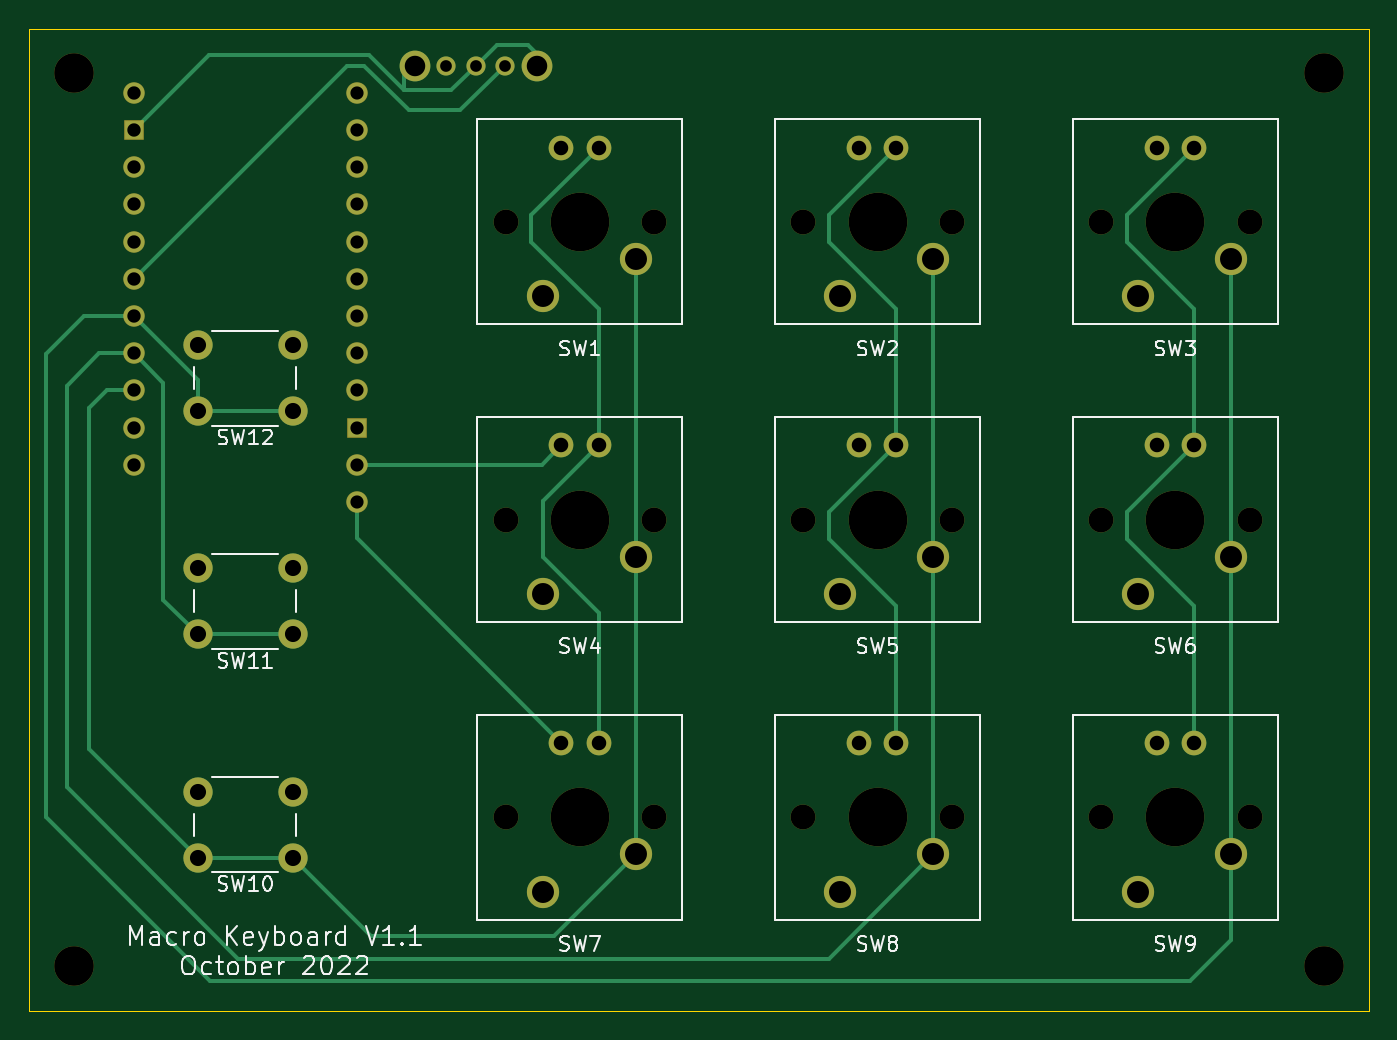
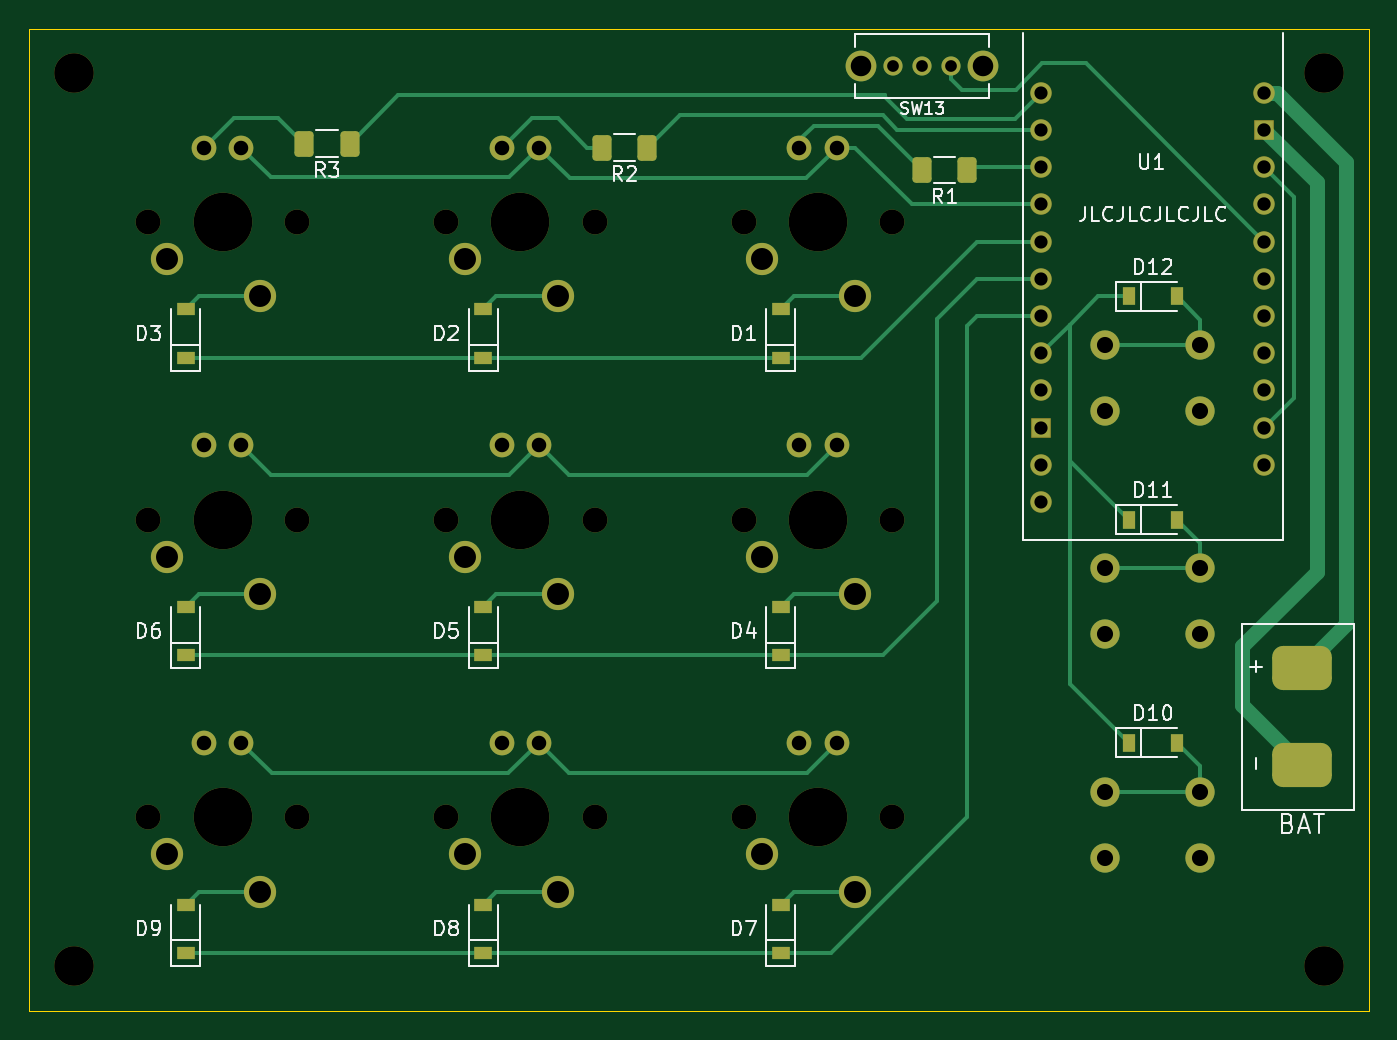
Circuit board: 11 layer files. Board 91.4 x 67.1 mm.
- bottom_copper: Macro_Keyboard_V1.1-B_Cu.gbl (14486 bytes)
- bottom_mask: Macro_Keyboard_V1.1-B_Mask.gbs (5887 bytes)
- paste: Macro_Keyboard_V1.1-B_Paste.gbp (2390 bytes)
- bottom_silk: Macro_Keyboard_V1.1-B_Silkscreen.gbo (25664 bytes)
- outline: Macro_Keyboard_V1.1-Edge_Cuts.gm1 (699 bytes)
- top_copper: Macro_Keyboard_V1.1-F_Cu.gtl (9337 bytes)
- top_mask: Macro_Keyboard_V1.1-F_Mask.gts (4515 bytes)
- paste: Macro_Keyboard_V1.1-F_Paste.gtp (473 bytes)
- top_silk: Macro_Keyboard_V1.1-F_Silkscreen.gto (26707 bytes)
- drill: Macro_Keyboard_V1.1-NPTH.drl (921 bytes)
- drill: Macro_Keyboard_V1.1-PTH.drl (1827 bytes)

=== bottom_copper: Macro_Keyboard_V1.1-B_Cu.gbl (14486 bytes, source omitted) ===
=== bottom_mask: Macro_Keyboard_V1.1-B_Mask.gbs ===
%TF.GenerationSoftware,KiCad,Pcbnew,(6.0.7-1)-1*%
%TF.CreationDate,2022-10-02T14:30:12-04:00*%
%TF.ProjectId,Macro_Keyboard_V1.1,4d616372-6f5f-44b6-9579-626f6172645f,1.1*%
%TF.SameCoordinates,Original*%
%TF.FileFunction,Soldermask,Bot*%
%TF.FilePolarity,Negative*%
%FSLAX46Y46*%
G04 Gerber Fmt 4.6, Leading zero omitted, Abs format (unit mm)*
G04 Created by KiCad (PCBNEW (6.0.7-1)-1) date 2022-10-02 14:30:12*
%MOMM*%
%LPD*%
G01*
G04 APERTURE LIST*
G04 Aperture macros list*
%AMRoundRect*
0 Rectangle with rounded corners*
0 $1 Rounding radius*
0 $2 $3 $4 $5 $6 $7 $8 $9 X,Y pos of 4 corners*
0 Add a 4 corners polygon primitive as box body*
4,1,4,$2,$3,$4,$5,$6,$7,$8,$9,$2,$3,0*
0 Add four circle primitives for the rounded corners*
1,1,$1+$1,$2,$3*
1,1,$1+$1,$4,$5*
1,1,$1+$1,$6,$7*
1,1,$1+$1,$8,$9*
0 Add four rect primitives between the rounded corners*
20,1,$1+$1,$2,$3,$4,$5,0*
20,1,$1+$1,$4,$5,$6,$7,0*
20,1,$1+$1,$6,$7,$8,$9,0*
20,1,$1+$1,$8,$9,$2,$3,0*%
G04 Aperture macros list end*
%ADD10R,1.200000X0.900000*%
%ADD11R,0.900000X1.200000*%
%ADD12C,1.700000*%
%ADD13C,4.000000*%
%ADD14C,2.200000*%
%ADD15C,1.690600*%
%ADD16C,2.700000*%
%ADD17C,2.000000*%
%ADD18C,1.308000*%
%ADD19C,2.100000*%
%ADD20RoundRect,0.250000X-0.400000X-0.625000X0.400000X-0.625000X0.400000X0.625000X-0.400000X0.625000X0*%
%ADD21C,1.473200*%
%ADD22RoundRect,0.025400X0.635000X0.635000X-0.635000X0.635000X-0.635000X-0.635000X0.635000X-0.635000X0*%
%ADD23RoundRect,0.753563X1.278437X-0.753562X1.278437X0.753562X-1.278437X0.753562X-1.278437X-0.753562X0*%
G04 APERTURE END LIST*
D10*
%TO.C,D3*%
X116840000Y-44830000D03*
X116840000Y-41530000D03*
%TD*%
D11*
%TO.C,D10*%
X52450000Y-71120000D03*
X49150000Y-71120000D03*
%TD*%
D10*
%TO.C,D1*%
X76200000Y-44830000D03*
X76200000Y-41530000D03*
%TD*%
%TO.C,D2*%
X96520000Y-44830000D03*
X96520000Y-41530000D03*
%TD*%
%TO.C,D8*%
X96520000Y-85470000D03*
X96520000Y-82170000D03*
%TD*%
%TO.C,D5*%
X96520000Y-65150000D03*
X96520000Y-61850000D03*
%TD*%
%TO.C,D6*%
X116840000Y-65150000D03*
X116840000Y-61850000D03*
%TD*%
%TO.C,D7*%
X76200000Y-85470000D03*
X76200000Y-82170000D03*
%TD*%
%TO.C,D4*%
X76200000Y-65150000D03*
X76200000Y-61850000D03*
%TD*%
D11*
%TO.C,D12*%
X52450000Y-40640000D03*
X49150000Y-40640000D03*
%TD*%
%TO.C,D11*%
X52450000Y-55880000D03*
X49150000Y-55880000D03*
%TD*%
D10*
%TO.C,D9*%
X116840000Y-85470000D03*
X116840000Y-82170000D03*
%TD*%
D12*
%TO.C,SW7*%
X68580000Y-76200000D03*
X78740000Y-76200000D03*
D13*
X73660000Y-76200000D03*
D14*
X77470000Y-78740000D03*
X71120000Y-81280000D03*
D15*
X74930000Y-71120000D03*
X72390000Y-71120000D03*
%TD*%
D12*
%TO.C,SW8*%
X88900000Y-76200000D03*
D13*
X93980000Y-76200000D03*
D12*
X99060000Y-76200000D03*
D14*
X97790000Y-78740000D03*
X91440000Y-81280000D03*
D15*
X95250000Y-71120000D03*
X92710000Y-71120000D03*
%TD*%
D13*
%TO.C,SW2*%
X93980000Y-35560000D03*
D12*
X99060000Y-35560000D03*
X88900000Y-35560000D03*
D14*
X97790000Y-38100000D03*
X91440000Y-40640000D03*
D15*
X95250000Y-30480000D03*
X92710000Y-30480000D03*
%TD*%
D16*
%TO.C,REF\u002A\u002A*%
X124460000Y-86360000D03*
%TD*%
D12*
%TO.C,SW6*%
X119380000Y-55880000D03*
X109220000Y-55880000D03*
D13*
X114300000Y-55880000D03*
D14*
X118110000Y-58420000D03*
X111760000Y-60960000D03*
D15*
X115570000Y-50800000D03*
X113030000Y-50800000D03*
%TD*%
D17*
%TO.C,SW11*%
X54050000Y-59218000D03*
X47550000Y-59218000D03*
X54050000Y-63718000D03*
X47550000Y-63718000D03*
%TD*%
D12*
%TO.C,SW4*%
X68580000Y-55880000D03*
X78740000Y-55880000D03*
D13*
X73660000Y-55880000D03*
D14*
X77470000Y-58420000D03*
X71120000Y-60960000D03*
D15*
X74930000Y-50800000D03*
X72390000Y-50800000D03*
%TD*%
D12*
%TO.C,SW9*%
X109220000Y-76200000D03*
X119380000Y-76200000D03*
D13*
X114300000Y-76200000D03*
D14*
X118110000Y-78740000D03*
X111760000Y-81280000D03*
D15*
X115570000Y-71120000D03*
X113030000Y-71120000D03*
%TD*%
D12*
%TO.C,SW1*%
X68580000Y-35560000D03*
X78740000Y-35560000D03*
D13*
X73660000Y-35560000D03*
D14*
X77470000Y-38100000D03*
X71120000Y-40640000D03*
D15*
X74930000Y-30480000D03*
X72390000Y-30480000D03*
%TD*%
D12*
%TO.C,SW5*%
X88900000Y-55880000D03*
X99060000Y-55880000D03*
D13*
X93980000Y-55880000D03*
D14*
X97790000Y-58420000D03*
X91440000Y-60960000D03*
D15*
X95250000Y-50800000D03*
X92710000Y-50800000D03*
%TD*%
D16*
%TO.C,REF\u002A\u002A*%
X39116000Y-86360000D03*
%TD*%
%TO.C,REF\u002A\u002A*%
X39116000Y-25400000D03*
%TD*%
D17*
%TO.C,SW10*%
X47550000Y-74458000D03*
X54050000Y-74458000D03*
X54050000Y-78958000D03*
X47550000Y-78958000D03*
%TD*%
D13*
%TO.C,SW3*%
X114300000Y-35560000D03*
D12*
X119380000Y-35560000D03*
X109220000Y-35560000D03*
D14*
X118110000Y-38100000D03*
X111760000Y-40640000D03*
D15*
X115570000Y-30480000D03*
X113030000Y-30480000D03*
%TD*%
D16*
%TO.C,REF\u002A\u002A*%
X124460000Y-25400000D03*
%TD*%
D17*
%TO.C,SW12*%
X54050000Y-43978000D03*
X47550000Y-43978000D03*
X47550000Y-48478000D03*
X54050000Y-48478000D03*
%TD*%
D18*
%TO.C,SW13*%
X64548000Y-24892000D03*
X66548000Y-24892000D03*
X68548000Y-24892000D03*
D19*
X62398000Y-24892000D03*
X70698000Y-24892000D03*
%TD*%
D20*
%TO.C,R2*%
X85318000Y-30480000D03*
X88418000Y-30480000D03*
%TD*%
D21*
%TO.C,U1*%
X43180000Y-26733638D03*
D22*
X43180000Y-29273638D03*
D21*
X43180000Y-31813638D03*
X43180000Y-34353638D03*
X43180000Y-36893638D03*
X43180000Y-39433638D03*
X43180000Y-41973638D03*
X43180000Y-44513638D03*
X43180000Y-47053638D03*
X43180000Y-49593638D03*
X43180000Y-52133638D03*
X58420000Y-54673638D03*
X58420000Y-52133638D03*
D22*
X58420000Y-49593638D03*
D21*
X58420000Y-47053638D03*
X58420000Y-44513638D03*
X58420000Y-41973638D03*
X58420000Y-39433638D03*
X58420000Y-36893638D03*
X58420000Y-34353638D03*
X58420000Y-31813638D03*
X58420000Y-29273638D03*
X58420000Y-26733638D03*
%TD*%
D23*
%TO.C,-*%
X40640000Y-72627125D03*
%TD*%
%TO.C,+*%
X40640000Y-66023125D03*
%TD*%
D20*
%TO.C,R3*%
X105638000Y-30214000D03*
X108738000Y-30214000D03*
%TD*%
%TO.C,R1*%
X63474000Y-32004000D03*
X66574000Y-32004000D03*
%TD*%
M02*

=== paste: Macro_Keyboard_V1.1-B_Paste.gbp (2390 bytes, source withheld) ===
=== bottom_silk: Macro_Keyboard_V1.1-B_Silkscreen.gbo (25664 bytes, source omitted) ===
=== outline: Macro_Keyboard_V1.1-Edge_Cuts.gm1 ===
%TF.GenerationSoftware,KiCad,Pcbnew,(6.0.7-1)-1*%
%TF.CreationDate,2022-10-02T14:30:12-04:00*%
%TF.ProjectId,Macro_Keyboard_V1.1,4d616372-6f5f-44b6-9579-626f6172645f,1.1*%
%TF.SameCoordinates,Original*%
%TF.FileFunction,Profile,NP*%
%FSLAX46Y46*%
G04 Gerber Fmt 4.6, Leading zero omitted, Abs format (unit mm)*
G04 Created by KiCad (PCBNEW (6.0.7-1)-1) date 2022-10-02 14:30:12*
%MOMM*%
%LPD*%
G01*
G04 APERTURE LIST*
%TA.AperFunction,Profile*%
%ADD10C,0.100000*%
%TD*%
G04 APERTURE END LIST*
D10*
X36068000Y-22352000D02*
X127508000Y-22352000D01*
X127508000Y-22352000D02*
X127508000Y-89408000D01*
X127508000Y-89408000D02*
X36068000Y-89408000D01*
X36068000Y-89408000D02*
X36068000Y-22352000D01*
M02*

=== top_copper: Macro_Keyboard_V1.1-F_Cu.gtl (9337 bytes, source omitted) ===
=== top_mask: Macro_Keyboard_V1.1-F_Mask.gts ===
%TF.GenerationSoftware,KiCad,Pcbnew,(6.0.7-1)-1*%
%TF.CreationDate,2022-10-02T14:30:12-04:00*%
%TF.ProjectId,Macro_Keyboard_V1.1,4d616372-6f5f-44b6-9579-626f6172645f,1.1*%
%TF.SameCoordinates,Original*%
%TF.FileFunction,Soldermask,Top*%
%TF.FilePolarity,Negative*%
%FSLAX46Y46*%
G04 Gerber Fmt 4.6, Leading zero omitted, Abs format (unit mm)*
G04 Created by KiCad (PCBNEW (6.0.7-1)-1) date 2022-10-02 14:30:12*
%MOMM*%
%LPD*%
G01*
G04 APERTURE LIST*
G04 Aperture macros list*
%AMRoundRect*
0 Rectangle with rounded corners*
0 $1 Rounding radius*
0 $2 $3 $4 $5 $6 $7 $8 $9 X,Y pos of 4 corners*
0 Add a 4 corners polygon primitive as box body*
4,1,4,$2,$3,$4,$5,$6,$7,$8,$9,$2,$3,0*
0 Add four circle primitives for the rounded corners*
1,1,$1+$1,$2,$3*
1,1,$1+$1,$4,$5*
1,1,$1+$1,$6,$7*
1,1,$1+$1,$8,$9*
0 Add four rect primitives between the rounded corners*
20,1,$1+$1,$2,$3,$4,$5,0*
20,1,$1+$1,$4,$5,$6,$7,0*
20,1,$1+$1,$6,$7,$8,$9,0*
20,1,$1+$1,$8,$9,$2,$3,0*%
G04 Aperture macros list end*
%ADD10C,1.700000*%
%ADD11C,4.000000*%
%ADD12C,2.200000*%
%ADD13C,1.690600*%
%ADD14C,2.700000*%
%ADD15C,2.000000*%
%ADD16C,1.308000*%
%ADD17C,2.100000*%
%ADD18C,1.473200*%
%ADD19RoundRect,0.025400X0.635000X0.635000X-0.635000X0.635000X-0.635000X-0.635000X0.635000X-0.635000X0*%
G04 APERTURE END LIST*
D10*
%TO.C,SW7*%
X68580000Y-76200000D03*
X78740000Y-76200000D03*
D11*
X73660000Y-76200000D03*
D12*
X77470000Y-78740000D03*
X71120000Y-81280000D03*
D13*
X74930000Y-71120000D03*
X72390000Y-71120000D03*
%TD*%
D10*
%TO.C,SW8*%
X88900000Y-76200000D03*
D11*
X93980000Y-76200000D03*
D10*
X99060000Y-76200000D03*
D12*
X97790000Y-78740000D03*
X91440000Y-81280000D03*
D13*
X95250000Y-71120000D03*
X92710000Y-71120000D03*
%TD*%
D11*
%TO.C,SW2*%
X93980000Y-35560000D03*
D10*
X99060000Y-35560000D03*
X88900000Y-35560000D03*
D12*
X97790000Y-38100000D03*
X91440000Y-40640000D03*
D13*
X95250000Y-30480000D03*
X92710000Y-30480000D03*
%TD*%
D14*
%TO.C,REF\u002A\u002A*%
X124460000Y-86360000D03*
%TD*%
D10*
%TO.C,SW6*%
X119380000Y-55880000D03*
X109220000Y-55880000D03*
D11*
X114300000Y-55880000D03*
D12*
X118110000Y-58420000D03*
X111760000Y-60960000D03*
D13*
X115570000Y-50800000D03*
X113030000Y-50800000D03*
%TD*%
D15*
%TO.C,SW11*%
X54050000Y-59218000D03*
X47550000Y-59218000D03*
X54050000Y-63718000D03*
X47550000Y-63718000D03*
%TD*%
D10*
%TO.C,SW4*%
X68580000Y-55880000D03*
X78740000Y-55880000D03*
D11*
X73660000Y-55880000D03*
D12*
X77470000Y-58420000D03*
X71120000Y-60960000D03*
D13*
X74930000Y-50800000D03*
X72390000Y-50800000D03*
%TD*%
D10*
%TO.C,SW9*%
X109220000Y-76200000D03*
X119380000Y-76200000D03*
D11*
X114300000Y-76200000D03*
D12*
X118110000Y-78740000D03*
X111760000Y-81280000D03*
D13*
X115570000Y-71120000D03*
X113030000Y-71120000D03*
%TD*%
D10*
%TO.C,SW1*%
X68580000Y-35560000D03*
X78740000Y-35560000D03*
D11*
X73660000Y-35560000D03*
D12*
X77470000Y-38100000D03*
X71120000Y-40640000D03*
D13*
X74930000Y-30480000D03*
X72390000Y-30480000D03*
%TD*%
D10*
%TO.C,SW5*%
X88900000Y-55880000D03*
X99060000Y-55880000D03*
D11*
X93980000Y-55880000D03*
D12*
X97790000Y-58420000D03*
X91440000Y-60960000D03*
D13*
X95250000Y-50800000D03*
X92710000Y-50800000D03*
%TD*%
D14*
%TO.C,REF\u002A\u002A*%
X39116000Y-86360000D03*
%TD*%
%TO.C,REF\u002A\u002A*%
X39116000Y-25400000D03*
%TD*%
D15*
%TO.C,SW10*%
X47550000Y-74458000D03*
X54050000Y-74458000D03*
X54050000Y-78958000D03*
X47550000Y-78958000D03*
%TD*%
D11*
%TO.C,SW3*%
X114300000Y-35560000D03*
D10*
X119380000Y-35560000D03*
X109220000Y-35560000D03*
D12*
X118110000Y-38100000D03*
X111760000Y-40640000D03*
D13*
X115570000Y-30480000D03*
X113030000Y-30480000D03*
%TD*%
D14*
%TO.C,REF\u002A\u002A*%
X124460000Y-25400000D03*
%TD*%
D15*
%TO.C,SW12*%
X54050000Y-43978000D03*
X47550000Y-43978000D03*
X47550000Y-48478000D03*
X54050000Y-48478000D03*
%TD*%
D16*
%TO.C,SW13*%
X64548000Y-24892000D03*
X66548000Y-24892000D03*
X68548000Y-24892000D03*
D17*
X62398000Y-24892000D03*
X70698000Y-24892000D03*
%TD*%
D18*
%TO.C,U1*%
X43180000Y-26733638D03*
D19*
X43180000Y-29273638D03*
D18*
X43180000Y-31813638D03*
X43180000Y-34353638D03*
X43180000Y-36893638D03*
X43180000Y-39433638D03*
X43180000Y-41973638D03*
X43180000Y-44513638D03*
X43180000Y-47053638D03*
X43180000Y-49593638D03*
X43180000Y-52133638D03*
X58420000Y-54673638D03*
X58420000Y-52133638D03*
D19*
X58420000Y-49593638D03*
D18*
X58420000Y-47053638D03*
X58420000Y-44513638D03*
X58420000Y-41973638D03*
X58420000Y-39433638D03*
X58420000Y-36893638D03*
X58420000Y-34353638D03*
X58420000Y-31813638D03*
X58420000Y-29273638D03*
X58420000Y-26733638D03*
%TD*%
M02*

=== paste: Macro_Keyboard_V1.1-F_Paste.gtp ===
%TF.GenerationSoftware,KiCad,Pcbnew,(6.0.7-1)-1*%
%TF.CreationDate,2022-10-02T14:30:11-04:00*%
%TF.ProjectId,Macro_Keyboard_V1.1,4d616372-6f5f-44b6-9579-626f6172645f,1.1*%
%TF.SameCoordinates,Original*%
%TF.FileFunction,Paste,Top*%
%TF.FilePolarity,Positive*%
%FSLAX46Y46*%
G04 Gerber Fmt 4.6, Leading zero omitted, Abs format (unit mm)*
G04 Created by KiCad (PCBNEW (6.0.7-1)-1) date 2022-10-02 14:30:11*
%MOMM*%
%LPD*%
G01*
G04 APERTURE LIST*
G04 APERTURE END LIST*
M02*

=== top_silk: Macro_Keyboard_V1.1-F_Silkscreen.gto (26707 bytes, source omitted) ===
=== drill: Macro_Keyboard_V1.1-NPTH.drl ===
M48
; DRILL file {KiCad (6.0.7-1)-1} date Sunday, October 02, 2022 at 02:30:18 pm
; FORMAT={-:-/ absolute / metric / decimal}
; #@! TF.CreationDate,2022-10-02T14:30:18-04:00
; #@! TF.GenerationSoftware,Kicad,Pcbnew,(6.0.7-1)-1
; #@! TF.FileFunction,NonPlated,1,2,NPTH
FMAT,2
METRIC
; #@! TA.AperFunction,NonPlated,NPTH,ComponentDrill
T1C1.700
; #@! TA.AperFunction,NonPlated,NPTH,ComponentDrill
T2C2.700
; #@! TA.AperFunction,NonPlated,NPTH,ComponentDrill
T3C4.000
%
G90
G05
T1
X68.58Y-35.56
X68.58Y-55.88
X68.58Y-76.2
X78.74Y-35.56
X78.74Y-55.88
X78.74Y-76.2
X88.9Y-35.56
X88.9Y-55.88
X88.9Y-76.2
X99.06Y-35.56
X99.06Y-55.88
X99.06Y-76.2
X109.22Y-35.56
X109.22Y-55.88
X109.22Y-76.2
X119.38Y-35.56
X119.38Y-55.88
X119.38Y-76.2
T2
X39.116Y-25.4
X39.116Y-86.36
X124.46Y-25.4
X124.46Y-86.36
T3
X73.66Y-35.56
X73.66Y-55.88
X73.66Y-76.2
X93.98Y-35.56
X93.98Y-55.88
X93.98Y-76.2
X114.3Y-35.56
X114.3Y-55.88
X114.3Y-76.2
T0
M30

=== drill: Macro_Keyboard_V1.1-PTH.drl ===
M48
; DRILL file {KiCad (6.0.7-1)-1} date Sunday, October 02, 2022 at 02:30:18 pm
; FORMAT={-:-/ absolute / metric / decimal}
; #@! TF.CreationDate,2022-10-02T14:30:18-04:00
; #@! TF.GenerationSoftware,Kicad,Pcbnew,(6.0.7-1)-1
; #@! TF.FileFunction,Plated,1,2,PTH
FMAT,2
METRIC
; #@! TA.AperFunction,Plated,PTH,ComponentDrill
T1C0.800
; #@! TA.AperFunction,Plated,PTH,ComponentDrill
T2C0.900
; #@! TA.AperFunction,Plated,PTH,ComponentDrill
T3C0.914
; #@! TA.AperFunction,Plated,PTH,ComponentDrill
T4C0.991
; #@! TA.AperFunction,Plated,PTH,ComponentDrill
T5C1.100
; #@! TA.AperFunction,Plated,PTH,ComponentDrill
T6C1.400
; #@! TA.AperFunction,Plated,PTH,ComponentDrill
T7C1.500
%
G90
G05
T1
X64.548Y-24.892
X66.548Y-24.892
X68.548Y-24.892
T2
X58.42Y-26.734
X58.42Y-29.274
X58.42Y-31.814
X58.42Y-34.354
X58.42Y-36.894
X58.42Y-39.434
X58.42Y-41.974
X58.42Y-44.514
X58.42Y-47.054
X58.42Y-49.594
X58.42Y-52.134
X58.42Y-54.674
T3
X43.18Y-26.734
X43.18Y-29.274
X43.18Y-31.814
X43.18Y-34.354
X43.18Y-36.894
X43.18Y-39.434
X43.18Y-41.974
X43.18Y-44.514
X43.18Y-47.054
X43.18Y-49.594
X43.18Y-52.134
T4
X72.39Y-30.48
X72.39Y-50.8
X72.39Y-71.12
X74.93Y-30.48
X74.93Y-50.8
X74.93Y-71.12
X92.71Y-30.48
X92.71Y-50.8
X92.71Y-71.12
X95.25Y-30.48
X95.25Y-50.8
X95.25Y-71.12
X113.03Y-30.48
X113.03Y-50.8
X113.03Y-71.12
X115.57Y-30.48
X115.57Y-50.8
X115.57Y-71.12
T5
X47.55Y-43.978
X47.55Y-48.478
X47.55Y-59.218
X47.55Y-63.718
X47.55Y-74.458
X47.55Y-78.958
X54.05Y-43.978
X54.05Y-48.478
X54.05Y-59.218
X54.05Y-63.718
X54.05Y-74.458
X54.05Y-78.958
T6
X62.398Y-24.892
X70.698Y-24.892
T7
X71.12Y-40.64
X71.12Y-60.96
X71.12Y-81.28
X77.47Y-38.1
X77.47Y-58.42
X77.47Y-78.74
X91.44Y-40.64
X91.44Y-60.96
X91.44Y-81.28
X97.79Y-38.1
X97.79Y-58.42
X97.79Y-78.74
X111.76Y-40.64
X111.76Y-60.96
X111.76Y-81.28
X118.11Y-38.1
X118.11Y-58.42
X118.11Y-78.74
T0
M30

